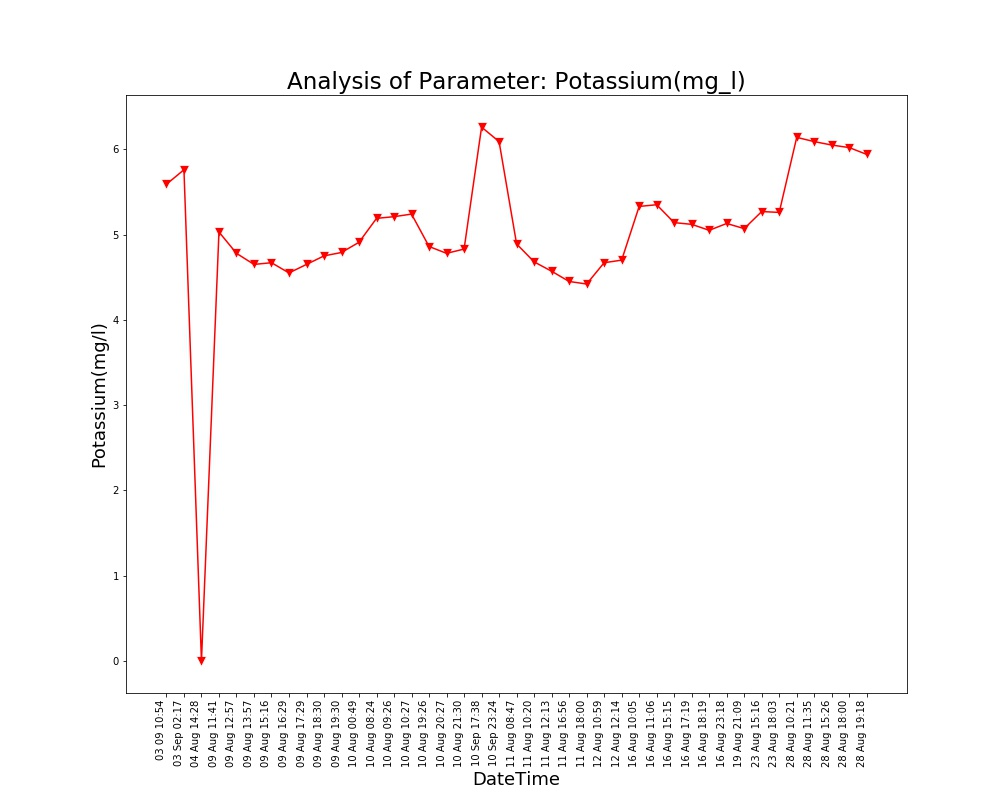

The table this chart was drawn from, first rows:
Unnamed: 0, DateTime, Date, Time, Potassium(mg/l)
0.0, 04 Aug 14:26, 04 Aug 2021, 14:26:24, 
1.0, 04 Aug 14:28, 04 Aug 2021, 14:28:10, 0.0
2.0, 09 Aug 11:41, 09 Aug 2021, 11:41:48, 5.03
3.0, 09 Aug 12:57, 09 Aug 2021, 12:57:04, 4.78
4.0, 09 Aug 13:57, 09 Aug 2021, 13:57:19, 4.65
5.0, 09 Aug 15:16, 09 Aug 2021, 15:16:19, 4.67
6.0, 09 Aug 16:29, 09 Aug 2021, 16:29:24, 4.55
7.0, 09 Aug 17:29, 09 Aug 2021, 17:29:51, 4.65
8.0, 09 Aug 18:30, 09 Aug 2021, 18:30:16, 4.75
9.0, 09 Aug 19:30, 09 Aug 2021, 19:30:40, 4.79
10.0, 10 Aug 00:49, 10 Aug 2021, 00:49:39, 4.91
11.0, 10 Aug 08:24, 10 Aug 2021, 08:24:01, 5.19
12.0, 10 Aug 09:26, 10 Aug 2021, 09:26:56, 5.21
13.0, 10 Aug 10:27, 10 Aug 2021, 10:27:28, 5.24
14.0, 10 Aug 19:26, 10 Aug 2021, 19:26:33, 4.86
15.0, 10 Aug 20:27, 10 Aug 2021, 20:27:03, 4.78
16.0, 10 Aug 21:30, 10 Aug 2021, 21:30:23, 4.83
17.0, 11 Aug 08:47, 11 Aug 2021, 08:47:06, 4.89
18.0, 11 Aug 10:20, 11 Aug 2021, 10:20:04, 4.68
19.0, 11 Aug 12:13, 11 Aug 2021, 12:13:36, 4.57
20.0, 11 Aug 16:56, 11 Aug 2021, 16:56:21, 4.45
21.0, 11 Aug 18:00, 11 Aug 2021, 18:00:02, 4.42
22.0, 12 Aug 10:59, 12 Aug 2021, 10:59:37, 4.67
23.0, 12 Aug 12:14, 12 Aug 2021, 12:14:31, 4.7
24.0, 16 Aug 10:05, 16 Aug 2021, 10:05:25, 5.33
25.0, 16 Aug 11:06, 16 Aug 2021, 11:06:03, 5.35
26.0, 16 Aug 15:15, 16 Aug 2021, 15:15:28, 5.14
27.0, 16 Aug 17:19, 16 Aug 2021, 17:19:32, 5.12
28.0, 16 Aug 18:19, 16 Aug 2021, 18:19:53, 5.05
29.0, 16 Aug 23:18, 16 Aug 2021, 23:18:09, 5.13
30.0, 19 Aug 21:09, 19 Aug 2021, 21:09:25, 5.07
31.0, 23 Aug 15:16, 23 Aug 2021, 15:16:38, 5.27
32.0, 23 Aug 18:03, 23 Aug 2021, 18:03:46, 5.26
33.0, 28 Aug 10:21, 28 Aug 2021, 10:21:18, 6.14
34.0, 28 Aug 11:35, 28 Aug 2021, 11:35:06, 6.09
35.0, 28 Aug 15:26, 28 Aug 2021, 15:26:51, 6.05
36.0, 28 Aug 18:00, 28 Aug 2021, 18:00:08, 6.02
37.0, 28 Aug 19:18, 28 Aug 2021, 19:18:38, 5.94
, 03 Sep 02:17, 03 Sep 2021, 02:17:33, 5.76
, 03 09 10:54, 03 Sep 2021, 10:54:46, 5.59
, 10 Sep 17:38, 10 Sep 2021, 17:38:26, 6.26
, 10 Sep 23:24, 10 Sep 2021, 23:24:03, 6.09
